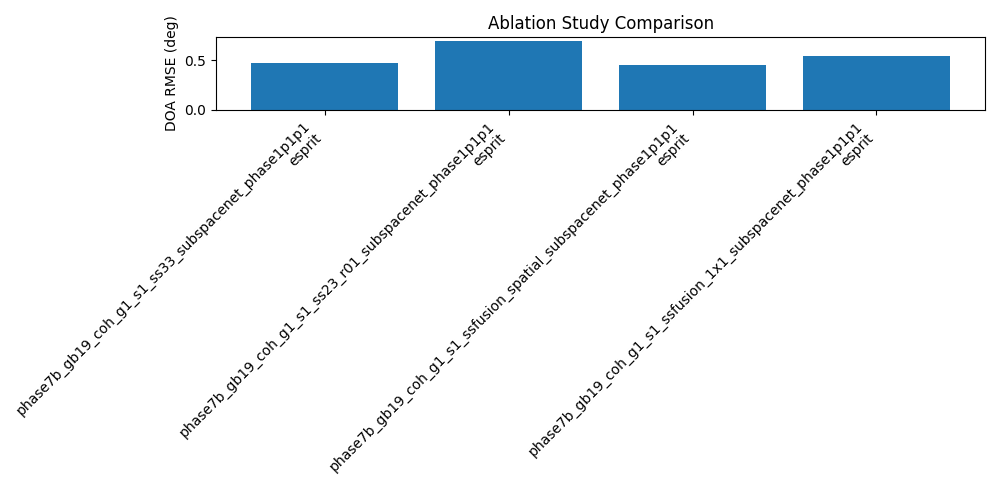

Data behind this chart, as committed beside it:
scheme, method, rmse_deg, avg_runtime_sec, avg_lrmc_runtime_sec, avg_lrmc_iterations, lrmc_convergence_rate, avg_lrmc_final_residual, min_lrmc_eigenvalue, min_lrmc_singular_value
phase7b_gb19_coh_g1_s1_ss33_subspacenet_…, esprit, 0.4747, , , , , , , 
phase7b_gb19_coh_g1_s1_ss23_r01_subspace…, esprit, 0.6995, , , , , , , 
phase7b_gb19_coh_g1_s1_ssfusion_spatial_…, esprit, 0.4516, , , , , , , 
phase7b_gb19_coh_g1_s1_ssfusion_1x1_subs…, esprit, 0.5414, , , , , , , 
